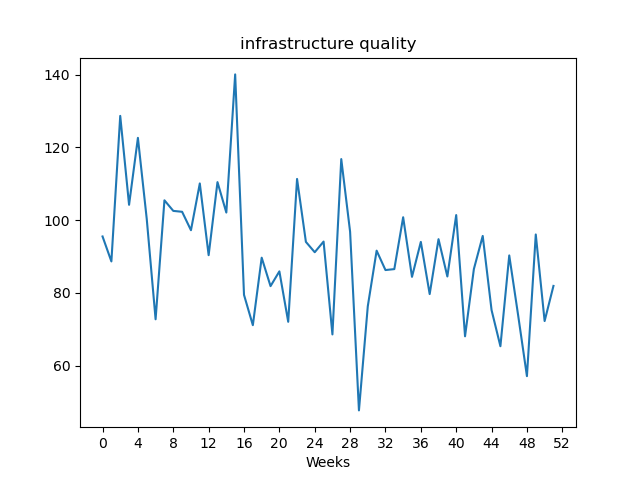

Source data for this figure (header and first rows):
, value
Week1, 95.49
Week2, 88.63
Week3, 128.6
Week4, 104.2
Week5, 122.6
Week6, 100.3
Week7, 72.73
Week8, 105.4
Week9, 102.5
Week10, 102.3
Week11, 97.21
Week12, 110.1
Week13, 90.35
Week14, 110.4
Week15, 102.1
Week16, 140
Week17, 79.44
Week18, 71.11
Week19, 89.66
Week20, 81.84
Week21, 85.9
Week22, 72.04
Week23, 111.3
Week24, 94.0
Week25, 91.16
Week26, 94.09
Week27, 68.57
Week28, 116.8
Week29, 96.78
Week30, 47.69
Week31, 76.3
Week32, 91.59
Week33, 86.26
Week34, 86.52
Week35, 100.8
Week36, 84.39
Week37, 94.0
Week38, 79.66
Week39, 94.75
Week40, 84.49
Week41, 101.4
Week42, 68.05
Week43, 86.54
Week44, 95.64
Week45, 75.25
Week46, 65.33
Week47, 90.28
Week48, 73.92
Week49, 57.1
Week50, 96.04
Week51, 72.24
Week52, 81.9
